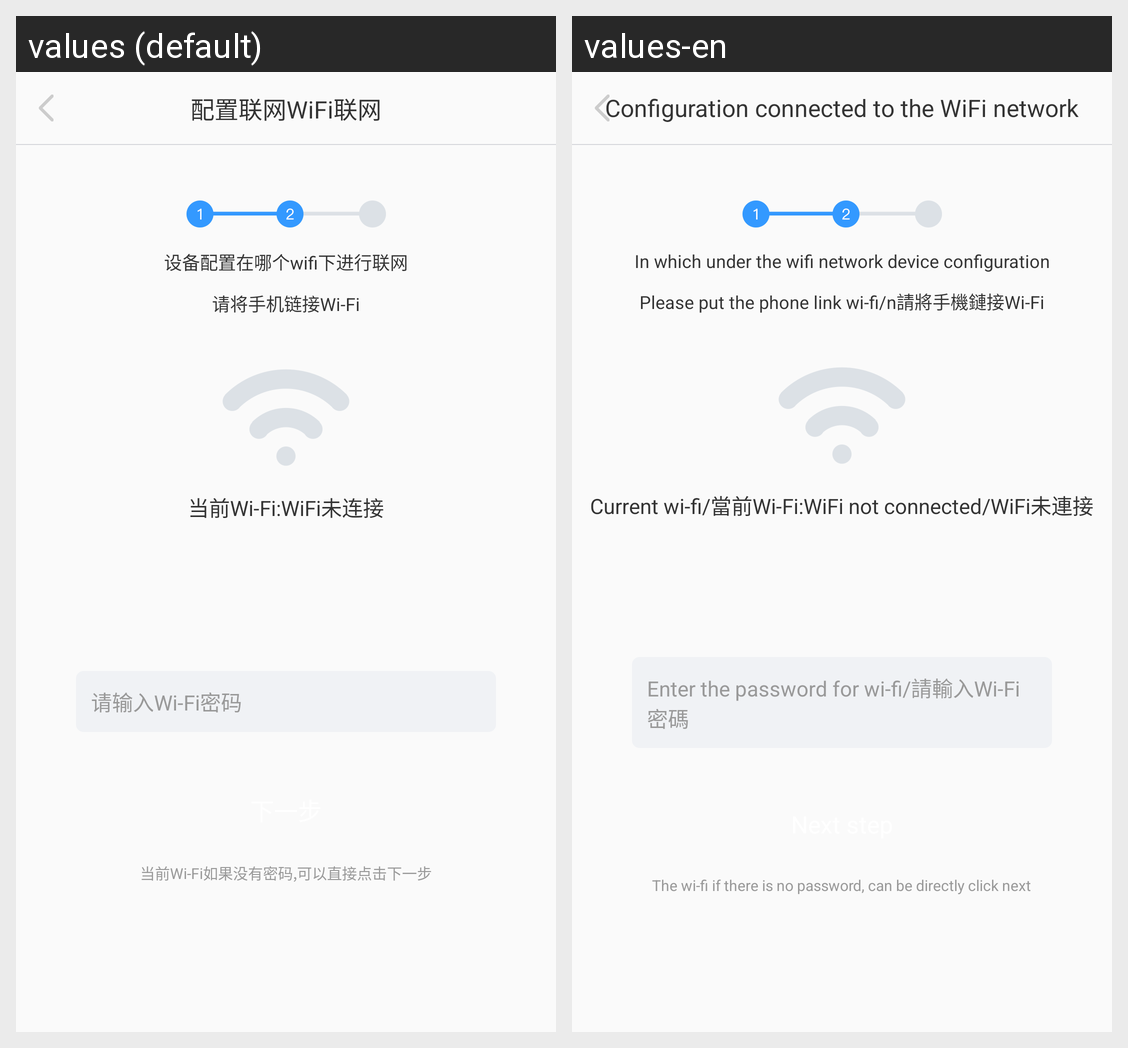

For this localized Android screen grid, give each drawn string resource with its value in every locale shown.
Android screen res/layout/activity_deploy.xml rendered under 2 locales, left to right: values (default), values-en. Device: Nexus 5 (rendered at 1080×1920; each locale shown at half size, 540×960, under a caption strip naming it); theme AppTheme.
Strings drawn on this screen, with the default value and each locale's value (text and hints the layout hard-codes, and strings that could not be matched under every locale, appear in the picture but are not listed):

deploy_msg7
  values: 配置联网WiFi联网
  values-en: Configuration connected to the WiFi network

deploy_msg8
  values: 设备配置在哪个wifi下进行联网
  values-en: In which under the wifi network device configuration

deploy_msg9
  values: 请将手机链接Wi-Fi
  values-en: Please put the phone link wi-fi/n請將手機鏈接Wi-Fi

deploy_msg10
  values: 当前Wi-Fi:
  values-en: Current wi-fi/當前Wi-Fi:

deploy_msg
  values: WiFi未连接
  values-en: WiFi not connected/WiFi未連接

deploy_msg11
  values: 请输入Wi-Fi密码
  values-en: Enter the password for wi-fi/請輸入Wi-Fi密碼

deploy_msg12
  values: 当前Wi-Fi如果没有密码,可以直接点击下一步
  values-en: The wi-fi if there is no password, can be directly click next
